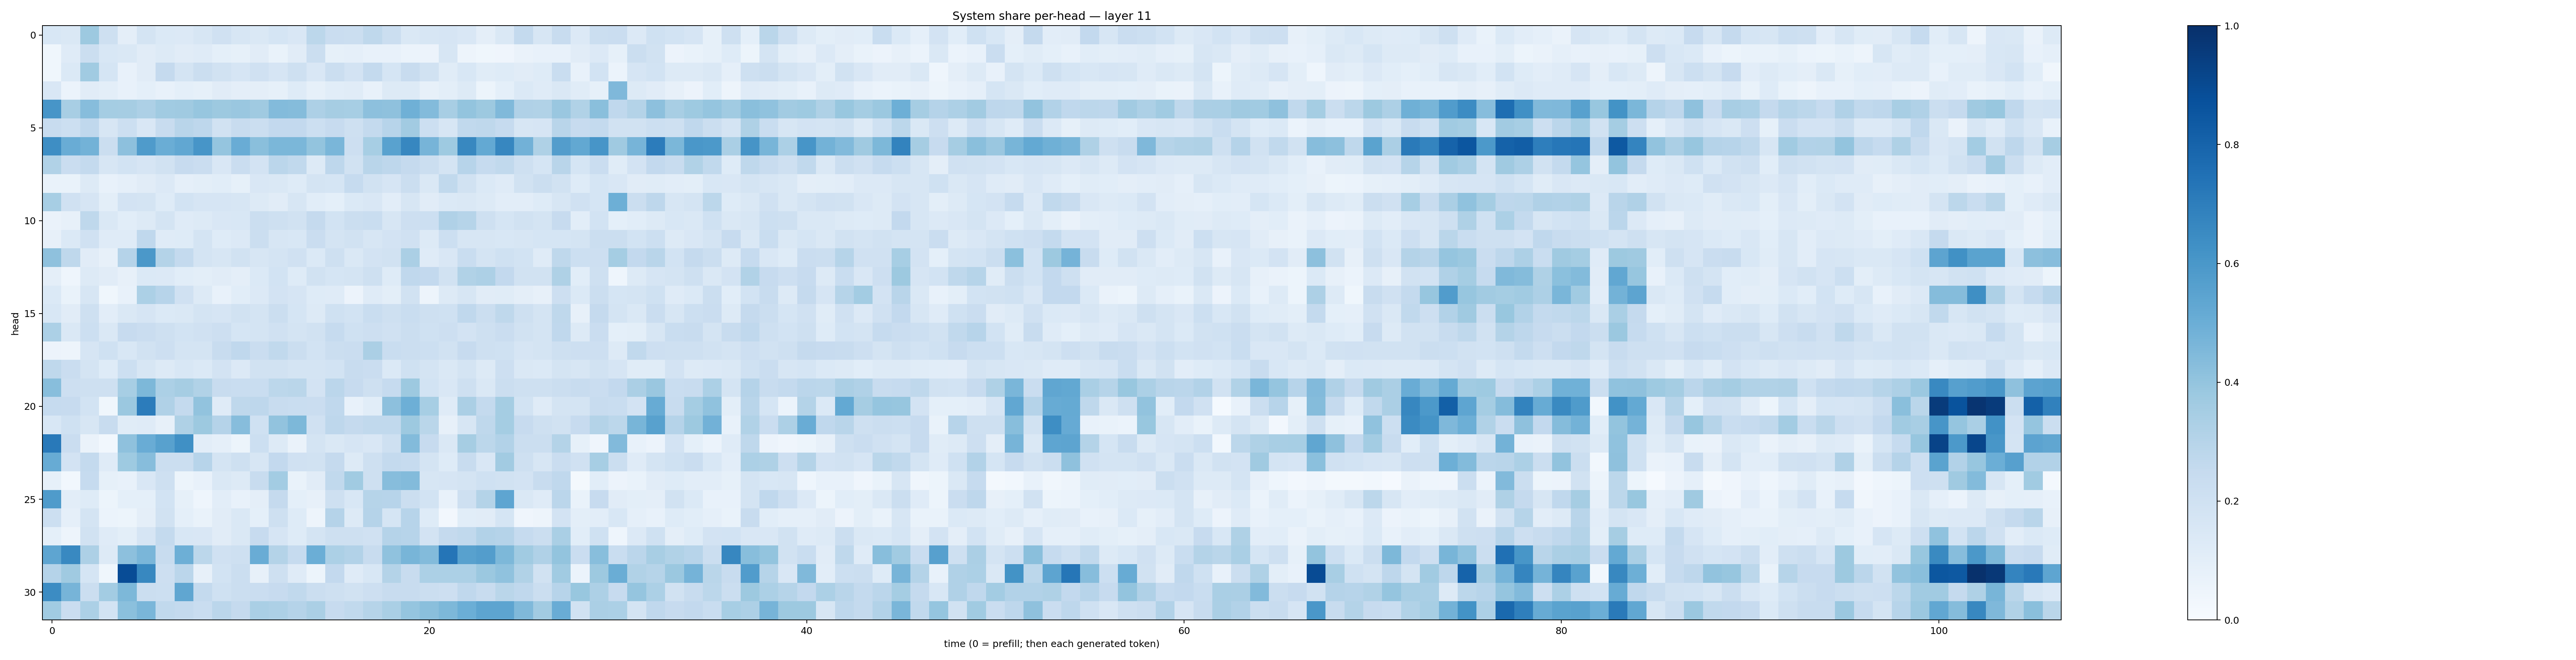

The table this chart was drawn from, first rows:
0.15490857, 0.14574395, 0.3754081, 0.20747581, 0.09603123, 0.17614537, 0.13819036, 0.13568252, 0.1620825, 0.19566114, 0.15842113, 0.14792487, 0.16914967, 0.15208948, 0.2799056, 0.22825316, 0.22447874, 0.27189234, 0.22430989, 0.14611173, 0.16342638, 0.16416487, 0.14924327, 0.09643942
0.03878, 0.1194, 0.2216, 0.1546, 0.1424, 0.11, 0.1266, 0.1096, 0.118, 0.09091, 0.08352, 0.11, 0.06902, 0.1104, 0.2233, 0.08386, 0.0877, 0.07342, 0.07356, 0.05984, 0.05758, 0.1579, 0.05014, 0.0378
0.03546, 0.1371, 0.3662, 0.1712, 0.07643, 0.1098, 0.2512, 0.173, 0.2256, 0.1906, 0.1678, 0.1967, 0.1671, 0.208, 0.1493, 0.2206, 0.1822, 0.2577, 0.1693, 0.2373, 0.1938, 0.1171, 0.1554, 0.1145
0.1514, 0.05866, 0.1101, 0.09798, 0.0767, 0.09309, 0.07741, 0.09116, 0.08211, 0.1132, 0.09483, 0.09452, 0.08581, 0.125, 0.08288, 0.1068, 0.1155, 0.07222, 0.1287, 0.1254, 0.07991, 0.09843, 0.1299, 0.05184
0.6062, 0.3412, 0.4319, 0.3546, 0.3486, 0.3254, 0.3655, 0.3678, 0.3921, 0.3759, 0.3852, 0.3689, 0.4409, 0.435, 0.3249, 0.348, 0.3442, 0.4143, 0.4117, 0.49, 0.4411, 0.3403, 0.3994, 0.3762
0.2416, 0.2185, 0.2664, 0.163, 0.2177, 0.1519, 0.2366, 0.2896, 0.2749, 0.1948, 0.2375, 0.2205, 0.2605, 0.2598, 0.2159, 0.2443, 0.2076, 0.2576, 0.2958, 0.3605, 0.2178, 0.1627, 0.2626, 0.2699
0.6387, 0.5065, 0.4785, 0.2262, 0.4152, 0.582, 0.5033, 0.5305, 0.6058, 0.3983, 0.5064, 0.4251, 0.4603, 0.4604, 0.4001, 0.4618, 0.212, 0.3445, 0.551, 0.6648, 0.4692, 0.3722, 0.6638, 0.5222
0.3125, 0.2298, 0.2577, 0.1588, 0.1862, 0.1649, 0.1895, 0.2452, 0.2304, 0.1494, 0.2272, 0.1829, 0.2817, 0.2649, 0.1263, 0.2746, 0.1915, 0.2917, 0.2757, 0.2529, 0.2198, 0.1721, 0.2931, 0.2492
0.06878, 0.06698, 0.1278, 0.07434, 0.08905, 0.1103, 0.1333, 0.08813, 0.1002, 0.1071, 0.08432, 0.152, 0.1418, 0.1249, 0.1792, 0.1699, 0.2482, 0.1923, 0.168, 0.2256, 0.1476, 0.2629, 0.1938, 0.1389
0.3475, 0.1967, 0.1644, 0.09773, 0.1805, 0.1778, 0.1221, 0.1868, 0.1659, 0.1678, 0.1586, 0.1262, 0.1107, 0.1581, 0.1079, 0.09288, 0.1392, 0.1515, 0.102, 0.1633, 0.1118, 0.1387, 0.1425, 0.1301
0.06418, 0.07822, 0.2726, 0.1419, 0.1093, 0.1291, 0.1769, 0.1178, 0.131, 0.1499, 0.1526, 0.2194, 0.2109, 0.1901, 0.2533, 0.1868, 0.2217, 0.2341, 0.159, 0.2142, 0.2158, 0.3189, 0.3004, 0.2087
0.08099, 0.1371, 0.1954, 0.1206, 0.121, 0.2678, 0.1183, 0.1234, 0.1766, 0.1247, 0.1356, 0.2246, 0.1563, 0.1548, 0.2304, 0.1753, 0.192, 0.1627, 0.1823, 0.1988, 0.1289, 0.2154, 0.1579, 0.1595
0.4139, 0.2723, 0.1133, 0.07917, 0.3031, 0.5963, 0.3062, 0.2542, 0.1778, 0.1598, 0.194, 0.1563, 0.1721, 0.197, 0.1384, 0.2056, 0.1409, 0.1829, 0.1915, 0.3338, 0.1179, 0.1509, 0.2314, 0.1792
0.09596, 0.04441, 0.1291, 0.1095, 0.07872, 0.137, 0.133, 0.1059, 0.09981, 0.1095, 0.09617, 0.1375, 0.1839, 0.1235, 0.1885, 0.1685, 0.1771, 0.2044, 0.1249, 0.2672, 0.2613, 0.1921, 0.3159, 0.3259
0.1384, 0.06956, 0.1637, 0.03751, 0.07752, 0.3317, 0.2953, 0.1981, 0.1257, 0.07782, 0.1071, 0.1346, 0.1815, 0.1675, 0.1241, 0.1173, 0.05618, 0.1207, 0.1006, 0.1946, 0.0476, 0.1253, 0.1587, 0.11
0.1557, 0.1105, 0.2086, 0.1044, 0.1431, 0.1672, 0.1393, 0.1484, 0.1739, 0.1662, 0.1885, 0.1757, 0.22, 0.1716, 0.1291, 0.2019, 0.1854, 0.2321, 0.2032, 0.2317, 0.209, 0.1993, 0.2688, 0.219
0.3306, 0.1436, 0.2159, 0.1476, 0.2433, 0.2289, 0.21, 0.1852, 0.1958, 0.2113, 0.1705, 0.177, 0.1965, 0.1779, 0.1919, 0.2489, 0.203, 0.2143, 0.1966, 0.2209, 0.1994, 0.2125, 0.1808, 0.2041
0.05784, 0.04758, 0.1669, 0.2028, 0.155, 0.1945, 0.2144, 0.1723, 0.179, 0.2361, 0.2695, 0.2275, 0.2654, 0.2189, 0.1872, 0.2245, 0.2277, 0.3325, 0.2327, 0.2234, 0.2177, 0.1886, 0.2453, 0.2036
0.2707, 0.2273, 0.172, 0.1232, 0.2164, 0.1622, 0.126, 0.1534, 0.1383, 0.1816, 0.134, 0.19, 0.1903, 0.1773, 0.1754, 0.1874, 0.2344, 0.23, 0.1393, 0.1995, 0.1725, 0.1484, 0.1722, 0.1302
0.427, 0.2129, 0.2076, 0.2092, 0.3444, 0.4564, 0.3306, 0.3493, 0.3142, 0.2367, 0.2321, 0.2313, 0.2778, 0.2858, 0.18, 0.2829, 0.2455, 0.2105, 0.2498, 0.3758, 0.1854, 0.1507, 0.2089, 0.1428
0.2463, 0.2458, 0.184, 0.03561, 0.3791, 0.7055, 0.3186, 0.2576, 0.403, 0.118, 0.273, 0.2741, 0.2383, 0.2329, 0.227, 0.2692, 0.07151, 0.1085, 0.4178, 0.4927, 0.3472, 0.1201, 0.3355, 0.2567
0.1559, 0.2028, 0.1579, 0.2349, 0.1134, 0.1187, 0.07917, 0.3206, 0.3784, 0.3015, 0.4317, 0.1995, 0.403, 0.4543, 0.196, 0.2742, 0.2517, 0.2632, 0.2654, 0.377, 0.2863, 0.08153, 0.1574, 0.2705
0.7162, 0.2271, 0.06479, 0.02765, 0.4111, 0.5046, 0.5572, 0.6298, 0.1035, 0.08706, 0.05417, 0.2168, 0.1278, 0.06487, 0.1767, 0.1421, 0.1675, 0.1489, 0.2066, 0.4389, 0.2439, 0.1435, 0.3477, 0.2779
0.5088, 0.1825, 0.2568, 0.1182, 0.3735, 0.4315, 0.2224, 0.2217, 0.2935, 0.1783, 0.2096, 0.1616, 0.2602, 0.197, 0.1933, 0.2502, 0.1254, 0.204, 0.2578, 0.2462, 0.1747, 0.1221, 0.2414, 0.1503
0.08293, 0.03025, 0.2465, 0.08382, 0.07471, 0.1496, 0.2095, 0.05222, 0.07505, 0.1476, 0.1283, 0.2368, 0.356, 0.07008, 0.1115, 0.2633, 0.3664, 0.2105, 0.4322, 0.4386, 0.1594, 0.1652, 0.1792, 0.2014
0.5836, 0.1039, 0.1243, 0.05104, 0.09137, 0.09322, 0.1842, 0.0829, 0.04589, 0.1053, 0.07521, 0.09425, 0.2516, 0.09327, 0.07892, 0.2073, 0.1545, 0.2969, 0.296, 0.2256, 0.185, 0.07789, 0.2091, 0.3083
0.2172, 0.08963, 0.1765, 0.05877, 0.05429, 0.09608, 0.1915, 0.09089, 0.06783, 0.1098, 0.1447, 0.09112, 0.21, 0.122, 0.04946, 0.3037, 0.1284, 0.3022, 0.1708, 0.2944, 0.1229, 0.02633, 0.1089, 0.1098
0.09276, 0.04837, 0.1876, 0.1179, 0.09812, 0.1658, 0.2539, 0.153, 0.1495, 0.1099, 0.1482, 0.2432, 0.1672, 0.1228, 0.1721, 0.2109, 0.2071, 0.199, 0.3013, 0.2938, 0.1827, 0.2534, 0.2626, 0.3112
0.5384, 0.6582, 0.3246, 0.1323, 0.4143, 0.461, 0.2405, 0.4937, 0.2809, 0.198, 0.2106, 0.5075, 0.3078, 0.2487, 0.4968, 0.3299, 0.3121, 0.2373, 0.4064, 0.468, 0.4408, 0.7308, 0.5551, 0.572
0.3035, 0.3682, 0.1713, 0.0385, 0.8899, 0.6617, 0.2131, 0.2824, 0.08085, 0.1864, 0.2217, 0.08054, 0.209, 0.1179, 0.05396, 0.2602, 0.1191, 0.153, 0.3062, 0.2412, 0.3292, 0.3292, 0.331, 0.3794
0.6476, 0.4711, 0.2195, 0.3556, 0.4563, 0.219, 0.2187, 0.535, 0.2574, 0.2028, 0.2234, 0.2301, 0.2454, 0.2646, 0.2219, 0.2064, 0.1899, 0.214, 0.2397, 0.238, 0.2235, 0.2143, 0.2678, 0.2411
0.3661, 0.2271, 0.3319, 0.184, 0.4213, 0.4623, 0.2639, 0.2551, 0.2325, 0.2837, 0.2534, 0.336, 0.326, 0.3024, 0.3329, 0.2433, 0.2624, 0.3002, 0.3395, 0.3979, 0.4247, 0.456, 0.4962, 0.5413
